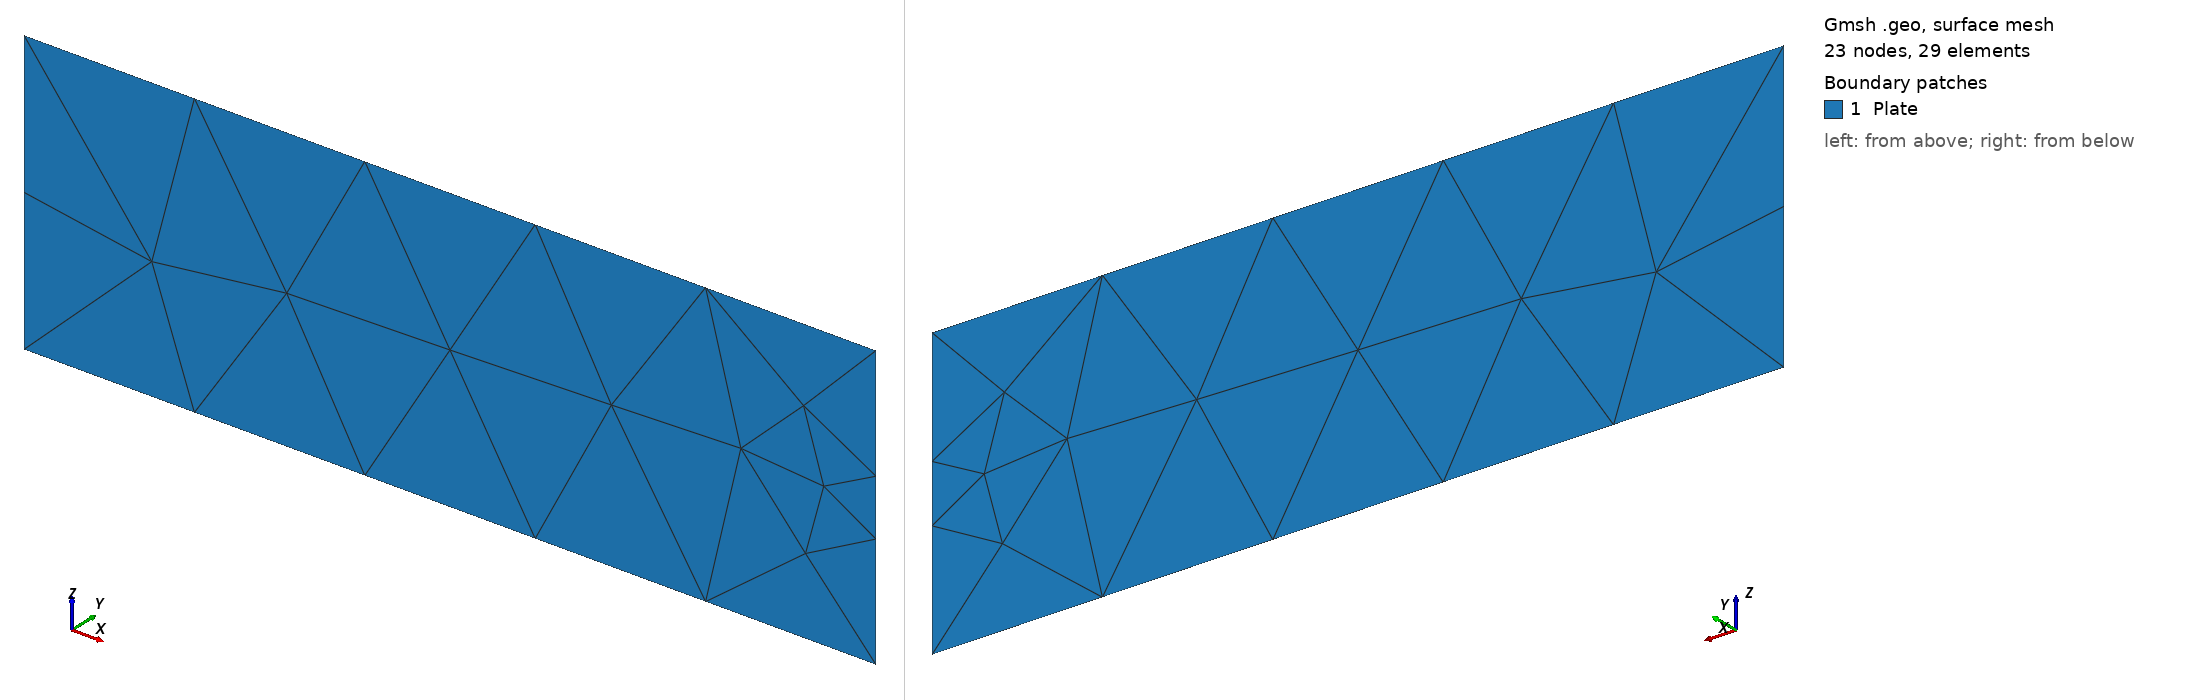

Gmsh geometry script, surface-meshed: 23 nodes, 29 surface elements. Boundary patches (legend numbers): 1 Plate. Left view from above one corner, right view from below the opposite corner. Legend entries are the model's physical surfaces. The drawing asked Gmsh for element sizes between 1% and 20% of the model's largest extent; the script's own settings can give other sizes.

=== plaque.geo (drawn) ===
Point(1) = {0, 0, 0, 1.0};
Point(2) = {3, 0, 0, 1.0};
Point(3) = {3, 0, 0.4, 1.0};
Point(4) = {3, 0, 0.6, 1.0};
Point(5) = {3, 0, 1, 1.0};
Point(6) = {0, 0, 1, 1.0};
Line(1) = {1, 2};
Line(2) = {2, 3};
Line(3) = {3, 4};
Line(4) = {4, 5};
Line(5) = {5, 6};
Line(6) = {6, 1};
Line Loop(7) = {5, 6, 1, 2, 3, 4};
Plane Surface(8) = {7};
Physical Line('Fix') = {6};
Physical Line('Free') = {1, 2, 4, 5};
Physical Line('Load') = {3};
Physical Surface('Plate') = {8};
